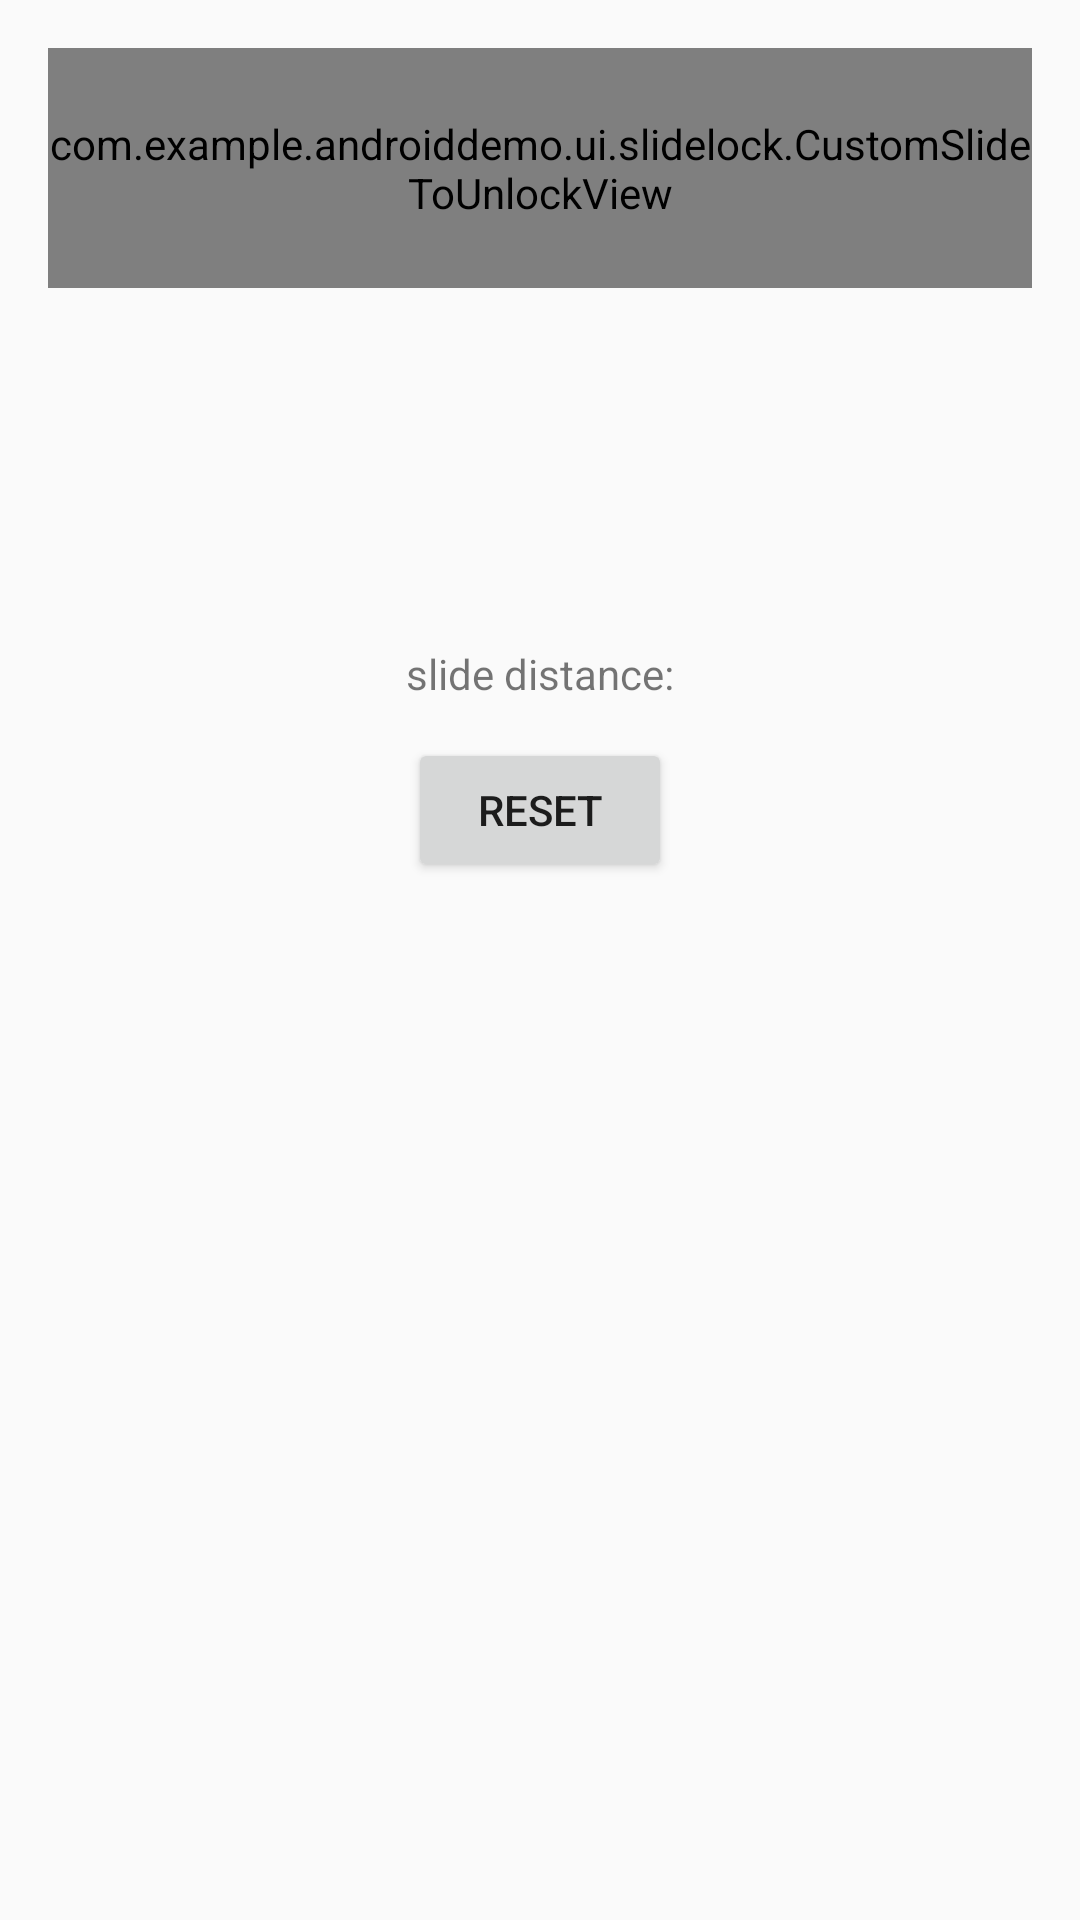

Android layout source for this screen:
<!-- AndroidManifest.xml: application theme AppTheme -->
<!-- res/layout/activity_slide_lock.xml -->
<?xml version="1.0" encoding="utf-8"?>
<RelativeLayout xmlns:android="http://schemas.android.com/apk/res/android"
    xmlns:chuck="http://schemas.android.com/apk/res-auto"
    android:layout_width="match_parent"
    android:layout_height="match_parent"
    android:paddingLeft="@dimen/activity_horizontal_margin"
    android:paddingTop="@dimen/activity_vertical_margin"
    android:paddingRight="@dimen/activity_horizontal_margin"
    android:paddingBottom="@dimen/activity_vertical_margin">

    <RelativeLayout
        android:id="@+id/relativeLayout"
        android:layout_width="match_parent"
        android:layout_height="wrap_content"
        android:background="@drawable/shape_round_normal_green2">

        <com.example.androiddemo.ui.slidelock.CustomSlideToUnlockView
            android:id="@+id/slide_to_unlock"
            android:layout_width="match_parent"
            android:layout_height="80dp"
            chuck:slideImageViewResId="@drawable/svg_icon_slide"
            chuck:slideImageViewResIdAfter="@drawable/svg_icon_slide"
            chuck:slideImageViewWidth="50dp"
            chuck:slideThreshold="0.5"
            chuck:textColorResId="@color/white"
            chuck:textHint="向右滑动解锁"
            chuck:textSize="6"
            chuck:viewBackgroundResId="@drawable/shape_round_normal_green" />

    </RelativeLayout>

    <Button
        android:id="@+id/button"
        android:layout_width="wrap_content"
        android:layout_height="wrap_content"
        android:layout_below="@+id/relativeLayout"
        android:layout_centerHorizontal="true"
        android:layout_marginTop="150dp"
        android:text="reset" />

    <TextView
        android:id="@+id/tv_text"
        android:layout_width="wrap_content"
        android:layout_height="wrap_content"
        android:layout_alignBottom="@+id/button"
        android:layout_centerHorizontal="true"
        android:layout_marginBottom="60dp"
        android:text="slide distance:" />

</RelativeLayout>
<!-- resources referenced by this layout -->
<resources>
  <color name="white">#FFFFFFFF</color>
  <dimen name="activity_horizontal_margin">16dp</dimen>
  <dimen name="activity_vertical_margin">16dp</dimen>
  <!-- drawable shape_round_normal_green2 (drawable) -->
  <?xml version="1.0" encoding="UTF-8"?>
  <shape xmlns:android="http://schemas.android.com/apk/res/android"
      android:shape="rectangle">
      <solid android:color="#99000000" />
      <corners android:radius="40dp" />
  </shape>
  <!-- drawable svg_icon_slide (drawable) -->
  <vector xmlns:android="http://schemas.android.com/apk/res/android"
      android:width="200dp"
      android:height="200dp"
      android:viewportWidth="1024"
      android:viewportHeight="1024">
    <path
        android:pathData="M844.74,353.64h-89C755.77,211.29 645.45,101 506.66,101S257.55,211.29 257.55,353.64h-89C168.58,182.82 321.61,12 506.66,12s338.08,167.26 338.08,341.64zM958.62,499.54c0,-49.82 -39.15,-89 -89,-89L154.35,410.54c-49.82,0 -89,39.14 -89,89L65.35,923c0,49.82 39.15,89 89,89h715.3c49.82,0 89,-39.15 89,-89zM581.4,830.54c0,35.58 -28.47,67.61 -67.62,67.61L503.1,898.15c-35.58,0 -67.61,-28.47 -67.61,-67.61L435.49,649c0,-35.59 28.47,-67.61 67.61,-67.61h10.68c35.59,0 67.62,28.46 67.62,67.61v181.5z"
        android:fillColor="#00CC9C"/>
  </vector>
  <style name="AppTheme" parent="Theme.AppCompat.Light.NoActionBar">
          
          <item name="colorPrimary">@color/colorPrimary</item>
          <item name="colorPrimaryDark">@color/colorPrimaryDark</item>
          <item name="colorAccent">@color/colorAccent</item>
          <item name="colorControlHighlight">@color/colorPrimary</item>
      </style>
  <color name="colorPrimary">#008577</color>
  <color name="colorPrimaryDark">#00574B</color>
  <color name="colorAccent">#008577</color>
</resources>
